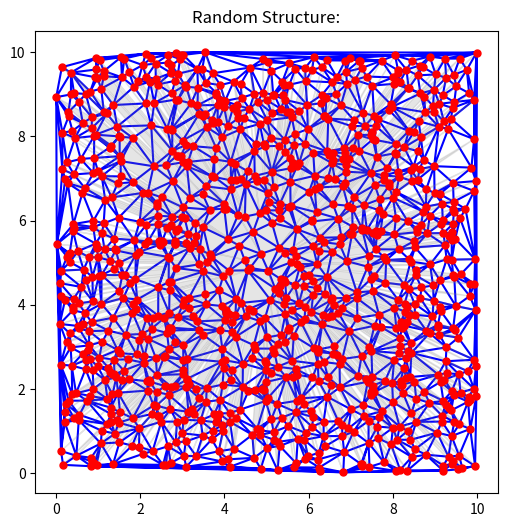

Reproduce this figure in Python.
""" 
Classical Preprocessing Stage:
This module loads FEA problem input, and returns Quantum Hamiltonian.

Equation of Motion:

M ddot X = - KX + F(t)

Here, M is the Mass Matrix of the structure, K is the stiffness matrix, and F(t)
is the external load input applied to nodes.

Case 1: Zero External Load

    M ddot X = - KX
    
Case 2: With external load (static)
    M ddot X = -KX + F             eq(1)
    M ddot X = -K(X + K^{-1} F)
    Y = (X + K^{-1} F) 
    M ddot Y = -K Y

Case 3: With external load (dynamic)
    M ddot X = -KX + F(t)

    """
import scipy 
import numpy as np 
from scipy.spatial import Delaunay
from scipy.linalg import sqrtm
from scipy.sparse import dok_matrix
import matplotlib.pyplot as plt 

def generate_symmetric_matrix(n):
    # Generate a random square matrix
    A = np.random.rand(n, n)
    # Make the matrix symmetric
    A_symmetric = (A + A.T) / 2
    return A_symmetric

def generate_convex_polygon(num_vertices):
    """
    Generates a set of points that form a convex polygon.

    The approach is to generate random points, calculate their centroid,
    sort them by angle from the centroid (which ensures convexity), and return
    the sorted points as the vertices of the convex polygon.
    """
    # Generate random points
    points = np.random.rand(num_vertices, 2) * 10

    # Calculate the centroid of the points
    centroid = np.mean(points, axis=0)

    # Calculate angles of points from the centroid
    angles = np.arctan2(points[:,1] - centroid[1], points[:,0] - centroid[0])

    # Sort points by angle
    sorted_points = points[np.argsort(angles)]

    return sorted_points


"""
Class Node:

Attributes: 

    index --------> node index
    x ------------> x coordinate of the node
    y ------------> y coordinate of the node
    F_x ----------> Force in x direction acting on the node
    F_y ----------> Force in y direction acting on the node
    b_x ----------> boundary condition in the x direction (1, if the x displacement of node is constrained, 0 otherwise )
    b_y ----------> boundary condition in the y direction (1, if the y displacement of node is constrained, 0 otherwise )
    adj_nodes ----> list containing indices of adjacent nodes

"""

class Node: 
    def __init__(self,index, x,y,F_x,F_y,b_x,b_y,adj_nodes):
        self.index = index 
        self.x = x
        self.y = y
        self.F_x = F_x
        self.F_y = F_y
        self.b_x = b_x
        self.b_y = b_y 
        self.adj_nodes = adj_nodes

    def assign_adjacent_nodes(self,adj_nodes):
        self.adj_nodes = adj_nodes 


class Structure:
    # definition: 
        # material properties
        # density, Youngs Modulus
    def __init__(self,n_nodes):

        # 1. Define Geometry

            # 1.1 define  points
        
        self.points = self._generate_geometry(n_nodes)
            # 1.2 Perform triangulation
    
        self.triangulation_vertices = Delaunay(self.points)

        # initialize list of nodes 

        self.nodes = [ Node(i,self.points[i][0], self.points[i][1],0,0,0,0,set([i])) for i in range(n_nodes)]

        # Define boundary Conditions:

        self._boundary_condition()

        # Assign adjacent nodes to each node
        for i in range(len(self.triangulation_vertices.simplices)):
            #print(self.triangulation_vertices.simplices[i])
            for j in range(3):
                adj = {x for x in self.triangulation_vertices.simplices[i] if x!= self.triangulation_vertices.simplices[i,j] }
                # print(adj)
                self.nodes[self.triangulation_vertices.simplices[i,j]].assign_adjacent_nodes(adj)
            
        # Compute Adjacency Matrix A
        self.A = self._compute_adjacency_matrix() # comment this out if N > 2**30 
        # Compute Stiffness Matrix K
        self.K = 10*self.A 
        # Define Mass Matrix M
        self.M = np.diag(np.full(len(self.nodes), 1.5))
        # Compute Hamiltonian
        self.H = self._compute_hamiltonian()
        # Compute F matrix. Note, M\ddot x = -K. \ddot x = -inv(M) K x => \ddot x = F x (F = -inv(M) K )
        self.F = self._compute_F()

    def _boundary_condition(self):
        # displacement boundary conditions:-
        # fix node 0 
        self.nodes[0].b_x = 1
        self.nodes[0].b_y = 1
        self.nodes[1].b_x = 1
        self.nodes[1].b_y = 1 
        # force boundary conditions:-

    
    def _generate_geometry(self, n_nodes):
        # generate random polygon 
        points = generate_convex_polygon(n_nodes)
        return points
    
    def _compute_adjacency_matrix(self):
        A = np.zeros((len(self.nodes), len(self.nodes)))
        for node in self.nodes:
            for j in node.adj_nodes:
                A[node.index,j] = 1
                print("modified")
                A[j,node.index] = 1
        for j in range(len(self.nodes)):
            if self.nodes[j].b_x == 1:
                k_jj = 1000
            else :
                k_jj = 0
            A[j,j] = -(np.sum(A[j]) + k_jj)
        return A 
    
        
    def visualize_geometry(self):
        #Plot the triangulation
        plt.figure(figsize=(6, 6))
        plt.triplot(self.points[:, 0], self.points[:, 1], self.triangulation_vertices.simplices.copy(), 'b-')
        plt.plot(self.points[:, 0], self.points[:, 1], 'o', markersize=5, color='red')
        plt.fill(self.points[:, 0], self.points[:, 1], alpha=0.2, color='grey')
        plt.gca().set_aspect('equal', adjustable='box')
        plt.title("Random Structure:")
        plt.show()

    def _compute_F(self):
        F = -np.linalg.inv(self.M) @ self.K
        return F 

    def _compute_hamiltonian(self):

        H_squared =  - np.linalg.inv(np.sqrt(self.M)) @ self.K @ np.linalg.inv(np.sqrt(self.M))
        # returns quantum hamiltonian
        # print(H_squared)
        H = sqrtm(H_squared)

        return H
    

if __name__ == '__main__':
    # n = 2**10
    # M = np.identity(n)
    # K = generate_symmetric_matrix(n)
    # F = np.array([0,1])             
    # S_1 = Structure(M,K,F)
    # H_2 = S_1.compute_hamiltonian()
    # print("done computation")
    # print(H_2)
    n = 2**10
    s_1 = Structure(n)
    print(s_1.points)
    print(s_1.points.shape)
    print("X coordinates: ",s_1.points[:,0])
    s_1.visualize_geometry()
    print("Adjoint Matrix:\n",s_1.A)
    print("Stiffness Matrix:\n",s_1.K)
    print("Mass Matrix:\n",s_1.M)
    print("Hamiltonian:\n", s_1.H)
    print(s_1.nodes[0].adj_nodes)
    




